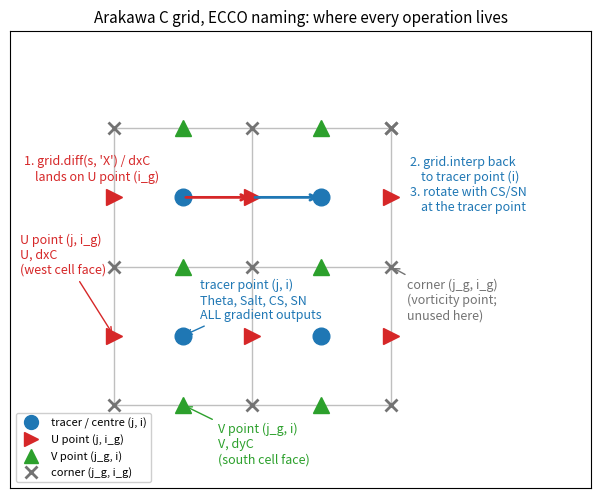
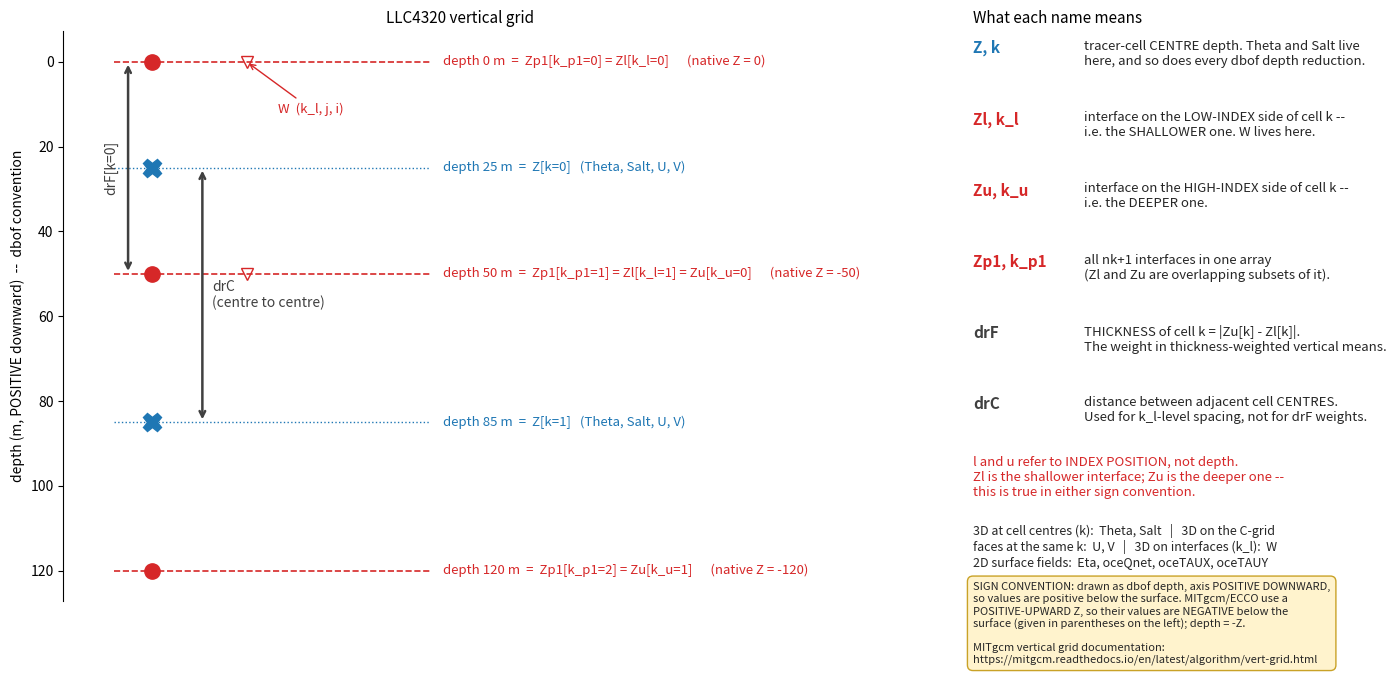
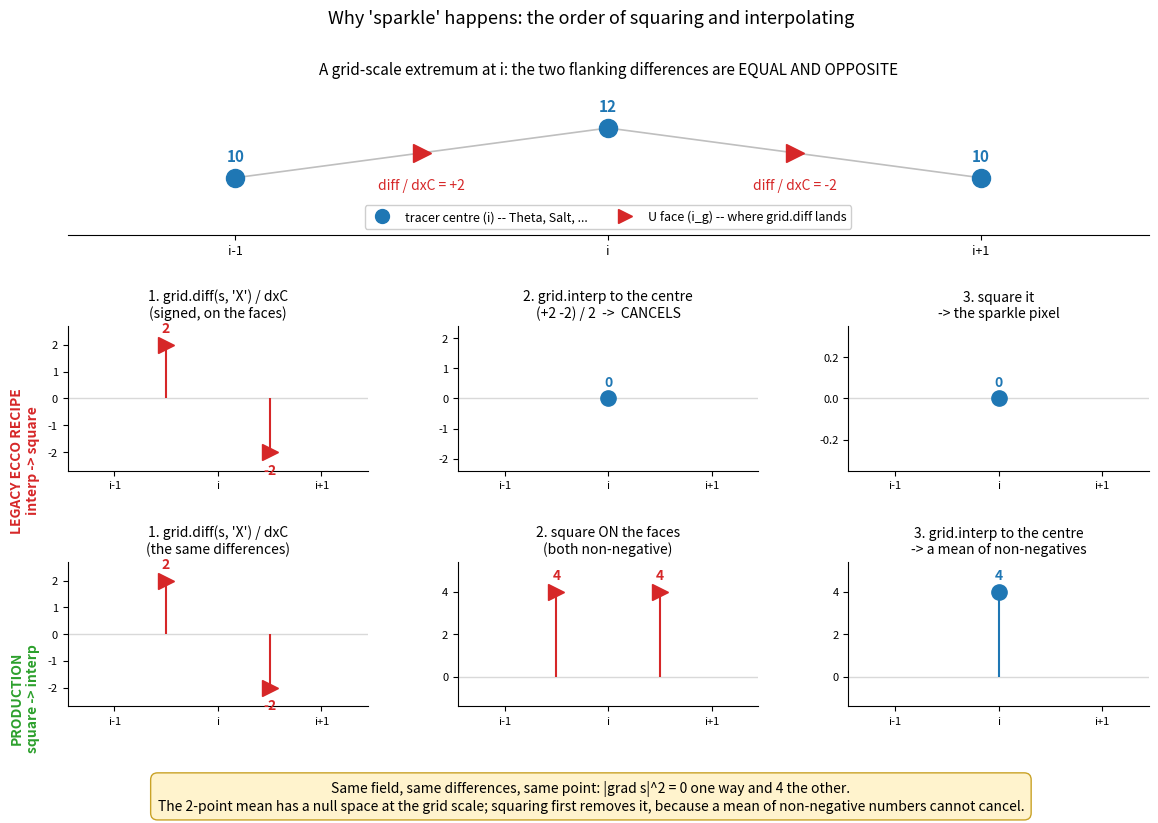

Write Python code to recreate these figures, in order.
"""
schematics.py
-------------
Explanatory grid schematics for the documentation and the validation
notebooks.  Nothing here touches data: every figure is drawn from
literal numbers, so it renders anywhere (including a docs build with no
LLC4320 credentials).

Three figures:

``draw_cgrid_schematic``
    Where each quantity lives on an Arakawa C-grid cell, in ECCO /
    xmitgcm naming, with the tracer-gradient operation path annotated.

``draw_vertical_schematic``
    Where each vertical quantity lives on an MITgcm column, drawn in
    dbof's positive-downward depth with the native (positive-upward)
    ``Z`` in parentheses.

``draw_sparkle_schematic``
    The 1-D arithmetic behind the 'sparkle' artifact: at a grid-scale
    extremum the two flanking differences are equal and opposite, so a
    2-point mean cancels them.  Squaring afterwards turns that zero
    into a white pixel; squaring *first* does not.

Regenerate the documentation PNGs with::

    python -m dbof.plotting.schematics --outdir docs/images

Generated by JXP, LH and Claude.
"""

import argparse
from pathlib import Path

import matplotlib.pyplot as plt
import numpy as np

# Point-type colours, shared by every figure so the types read
# consistently across the docs.
C_TRACER = "tab:blue"     # tracer / cell-centre points
C_UPOINT = "tab:red"      # U points (west faces) + vertical interfaces
C_VPOINT = "tab:green"    # V points (south faces)
C_CORNER = "0.45"         # corner / vorticity points
C_SPACE = "0.25"          # spacing annotations (drF, drC)

MITGCM_HORIZ_DOC = ("https://mitgcm.readthedocs.io/en/latest/algorithm/"
                    "horiz-grid.html")
MITGCM_VERT_DOC = ("https://mitgcm.readthedocs.io/en/latest/algorithm/"
                   "vert-grid.html")


# ---------------------------------------------------------------------
# Horizontal: the Arakawa C grid
# ---------------------------------------------------------------------

def draw_cgrid_schematic(ax=None, ncells=2):
    """Draw an annotated Arakawa C-grid schematic with ECCO naming.

    Shows an ``ncells x ncells`` block of tracer cells with every point
    type marked and labelled with its ECCO/xmitgcm dimensions:

    * tracer/centre points ``(j, i)`` -- where ``Theta``, ``Salt``,
      ``CS``, ``SN`` live and where all gradient outputs land;
    * U points ``(j, i_g)`` on the *west* cell faces -- where ``U`` and
      ``dxC`` live (``i_g`` is the X axis staggered by half a cell);
    * V points ``(j_g, i)`` on the *south* cell faces -- where ``V``
      and ``dyC`` live;
    * corner (vorticity) points ``(j_g, i_g)`` -- not used by the
      tracer-gradient routines, shown for completeness.

    An arrow chain on the upper-left cell annotates the tracer-gradient
    pipeline: ``grid.diff`` lands on the U point, the result is divided
    by ``dxC`` (defined there), ``grid.interp`` brings it back to the
    centre, and the rotation by ``CS``/``SN`` happens at the centre.

    Parameters
    ----------
    ax : matplotlib.axes.Axes or None
        Axes to draw into.  None (default) creates a new figure.
    ncells : int
        Number of tracer cells per side of the schematic.

    Returns
    -------
    matplotlib.axes.Axes
        The axes containing the schematic.

    Generated by JXP and Claude
    """
    if ax is None:
        _, ax = plt.subplots(figsize=(7.5, 7.0))

    n = ncells
    # Cell edges at integers; tracer centres at half-integers.
    for k in range(n + 1):
        ax.plot([0, n], [k, k], color="0.75", lw=1, zorder=1)
        ax.plot([k, k], [0, n], color="0.75", lw=1, zorder=1)

    for jj in range(n):
        for ii in range(n):
            xc, yc = ii + 0.5, jj + 0.5
            # Tracer centre (j, i).
            ax.plot(xc, yc, "o", color=C_TRACER, ms=12, zorder=3)
            # U point on the west face (j, i_g).
            ax.plot(ii, yc, ">", color=C_UPOINT, ms=12, zorder=3)
            # V point on the south face (j_g, i).
            ax.plot(xc, jj, "^", color=C_VPOINT, ms=12, zorder=3)
            # Corner / vorticity point (j_g, i_g).
            ax.plot(ii, jj, "x", color=C_CORNER, ms=9, mew=2, zorder=3)
    # Close the east/north staggered points of the outer ring.
    for jj in range(n):
        ax.plot(n, jj + 0.5, ">", color=C_UPOINT, ms=12, zorder=3)
    for ii in range(n):
        ax.plot(ii + 0.5, n, "^", color=C_VPOINT, ms=12, zorder=3)
    for k in range(n + 1):
        ax.plot(n, k, "x", color=C_CORNER, ms=9, mew=2, zorder=3)
        ax.plot(k, n, "x", color=C_CORNER, ms=9, mew=2, zorder=3)

    # Point-type labels on the lower-left cell.
    ax.annotate("tracer point (j, i)\nTheta, Salt, CS, SN\n"
                "ALL gradient outputs",
                xy=(0.5, 0.5), xytext=(0.62, 0.62),
                textcoords=ax.transData, fontsize=9, color=C_TRACER,
                arrowprops=dict(arrowstyle="->", color=C_TRACER))
    ax.annotate("U point (j, i_g)\nU, dxC\n(west cell face)",
                xy=(0.0, 0.5), xytext=(-0.68, 0.95),
                fontsize=9, color=C_UPOINT, ha="left",
                arrowprops=dict(arrowstyle="->", color=C_UPOINT))
    ax.annotate("V point (j_g, i)\nV, dyC\n(south cell face)",
                xy=(0.5, 0.0), xytext=(0.75, -0.42),
                fontsize=9, color=C_VPOINT, ha="left",
                arrowprops=dict(arrowstyle="->", color=C_VPOINT))
    ax.annotate("corner (j_g, i_g)\n(vorticity point;\nunused here)",
                xy=(2.0, 1.0), xytext=(2.12, 0.62),
                fontsize=9, color=C_CORNER, ha="left",
                arrowprops=dict(arrowstyle="->", color=C_CORNER))

    # Operation-path annotation for the tracer gradient (X direction):
    # centre -> U point (diff / dxC), U point -> centre (interp,
    # rotate).
    ax.annotate("", xy=(1.0, 1.5), xytext=(0.5, 1.5),
                arrowprops=dict(arrowstyle="->", lw=2, color=C_UPOINT))
    ax.annotate("", xy=(1.5, 1.5), xytext=(1.0, 1.5),
                arrowprops=dict(arrowstyle="->", lw=2, color=C_TRACER))
    ax.text(-0.65, 1.62,
            "1. grid.diff(s, 'X') / dxC\n    lands on U point (i_g)",
            fontsize=9, color=C_UPOINT)
    ax.text(2.14, 1.80,
            "2. grid.interp back\n    to tracer point (i)\n"
            "3. rotate with CS/SN\n    at the tracer point",
            fontsize=9, color=C_TRACER, va="top")

    ax.set_xlim(-0.75, n + 1.45)
    ax.set_ylim(-0.6, n + 0.7)
    ax.set_aspect("equal")
    ax.set_xticks([])
    ax.set_yticks([])
    ax.set_title("Arakawa C grid, ECCO naming: where every operation "
                 "lives", fontsize=11)

    handles = [
        plt.Line2D([], [], marker="o", ls="", color=C_TRACER, ms=10,
                   label="tracer / centre (j, i)"),
        plt.Line2D([], [], marker=">", ls="", color=C_UPOINT, ms=10,
                   label="U point (j, i_g)"),
        plt.Line2D([], [], marker="^", ls="", color=C_VPOINT, ms=10,
                   label="V point (j_g, i)"),
        plt.Line2D([], [], marker="x", ls="", color=C_CORNER, ms=9,
                   mew=2, label="corner (j_g, i_g)"),
    ]
    ax.legend(handles=handles, loc="lower left", fontsize=8,
              framealpha=0.95)
    return ax


# ---------------------------------------------------------------------
# Vertical: the MITgcm column
# ---------------------------------------------------------------------

def draw_vertical_schematic(axes=None, interfaces=(0.0, 50.0, 120.0)):
    """Draw an annotated MITgcm vertical-grid schematic.

    Names every coordinate and spacing variable at the depth it belongs
    to.  Drawn in **dbof's positive-downward depth** (0 at the surface,
    increasing downward), matching everything downstream of
    ``vertical_helpers._get_depth_coord``.  MITgcm/ECCO themselves use
    a **positive-upward** ``Z``, so their values are negative below the
    surface; each label carries that native value in parentheses.

    On the ``Zl`` / ``Zu`` naming: the ``l`` and ``u`` refer to the
    *index* position, not to depth.  ``Zl[k]`` is the interface on the
    low-index (SHALLOWER) side of cell ``k``; ``Zu[k]`` is the one on
    the high-index (DEEPER) side.  Flipping the sign convention does
    not change that -- it is a statement about array indexing, not
    about geometry, and it is the most common source of off-by-one
    errors when reading MITgcm vertical output.

    Parameters
    ----------
    axes : pair of matplotlib Axes, or None
        ``(column axes, naming-table axes)``.  None creates a figure.
    interfaces : sequence of float
        Interface depths in metres, **positive downward**, shallowest
        first.  The default is two illustrative cells with round
        numbers -- the point of the figure is the topology, not the
        real LLC4320 levels (for those see the depth table in
        ``notebooks/notebooks_field_validation/Grid.ipynb``).

    Returns
    -------
    (ax_col, ax_key) : the two axes drawn into.

    Generated by JXP, LH and Claude
    """
    if axes is None:
        _, axes = plt.subplots(
            1, 2, figsize=(16.5, 7.4),
            gridspec_kw={"width_ratios": [2.15, 1.0]})
    ax, ax_key = axes

    ifc = list(interfaces)
    nk = len(ifc) - 1
    ctr = [0.5 * (ifc[k] + ifc[k + 1]) for k in range(nk)]

    x0, x1 = 0.0, 1.0          # horizontal extent of interface lines
    xcol = 0.12                # the column itself

    # ---- interfaces --------------------------------------------------
    for kp1, z in enumerate(ifc):
        ax.plot([x0, x1], [z, z], ls="--", color=C_UPOINT, lw=1.2,
                zorder=1)
        ax.plot(xcol, z, "o", color=C_UPOINT, ms=11, zorder=3)

        names = [f"Zp1[k_p1={kp1}]"]
        if kp1 < nk:
            names.append(f"Zl[k_l={kp1}]")
        if kp1 > 0:
            names.append(f"Zu[k_u={kp1 - 1}]")
        ax.text(x1 + 0.04, z,
                f"depth {z:g} m  =  " + " = ".join(names) +
                f"      (native Z = {-z if z else 0:g})",
                va="center", fontsize=9.5, color=C_UPOINT)

    # ---- cell centres ------------------------------------------------
    for k, z in enumerate(ctr):
        ax.plot([x0, x1], [z, z], ls=":", color=C_TRACER, lw=1.0,
                zorder=1)
        ax.plot(xcol, z, "X", color=C_TRACER, ms=13, zorder=3)
        ax.text(x1 + 0.04, z,
                f"depth {z:g} m  =  Z[k={k}]   "
                f"(Theta, Salt, U, V)",
                va="center", fontsize=9.5, color=C_TRACER)

    # ---- W lives on the interfaces -----------------------------------
    for z in ifc[:-1]:
        ax.plot(xcol + 0.30, z, "v", color=C_UPOINT, ms=9, zorder=3,
                mfc="none")
    span = ifc[-1] - ifc[0]
    ax.annotate("W  (k_l, j, i)", xy=(xcol + 0.30, ifc[0]),
                xytext=(xcol + 0.40, ifc[0] + 0.10 * span),
                fontsize=9.5, color=C_UPOINT,
                arrowprops=dict(arrowstyle="->", color=C_UPOINT,
                                lw=1.0))

    # ---- drF: thickness of cell 0 (interface to interface) -----------
    xd = xcol - 0.075
    ax.annotate("", xy=(xd, ifc[1]), xytext=(xd, ifc[0]),
                arrowprops=dict(arrowstyle="<->", color=C_SPACE,
                                lw=1.8))
    ax.text(xd - 0.03, 0.5 * (ifc[0] + ifc[1]), "drF[k=0]",
            rotation=90, va="center", ha="right", fontsize=10,
            color=C_SPACE)

    # ---- drC: centre-to-centre spacing -------------------------------
    if nk >= 2:
        xc = xcol + 0.16
        ax.annotate("", xy=(xc, ctr[1]), xytext=(xc, ctr[0]),
                    arrowprops=dict(arrowstyle="<->", color=C_SPACE,
                                    lw=1.8))
        ax.text(xc + 0.03, 0.5 * (ctr[0] + ctr[1]),
                "drC\n(centre to centre)",
                va="center", ha="left", fontsize=10, color=C_SPACE)

    pad = 0.06 * span
    ax.set_ylim(ifc[0] - pad, ifc[-1] + pad)
    ax.invert_yaxis()                      # depth increases downward
    ax.set_xlim(-0.16, 2.35)
    ax.set_xticks([])
    ax.set_ylabel("depth (m, POSITIVE downward)  --  dbof convention")
    ax.set_title("LLC4320 vertical grid", fontsize=11)
    ax.spines[["top", "right", "bottom"]].set_visible(False)

    # ---- naming key --------------------------------------------------
    ax_key.axis("off")
    ax_key.set_title("What each name means", fontsize=11, loc="left")
    rows = [
        ("Z, k", C_TRACER,
         "tracer-cell CENTRE depth. Theta and Salt live\n"
         "here, and so does every dbof depth reduction."),
        ("Zl, k_l", C_UPOINT,
         "interface on the LOW-INDEX side of cell k --\n"
         "i.e. the SHALLOWER one. W lives here."),
        ("Zu, k_u", C_UPOINT,
         "interface on the HIGH-INDEX side of cell k --\n"
         "i.e. the DEEPER one."),
        ("Zp1, k_p1", C_UPOINT,
         "all nk+1 interfaces in one array\n"
         "(Zl and Zu are overlapping subsets of it)."),
        ("drF", C_SPACE,
         "THICKNESS of cell k = |Zu[k] - Zl[k]|.\n"
         "The weight in thickness-weighted vertical means."),
        ("drC", C_SPACE,
         "distance between adjacent cell CENTRES.\n"
         "Used for k_l-level spacing, not for drF weights."),
    ]
    y = 0.985
    for name, colour, desc in rows:
        ax_key.text(0.0, y, name, fontsize=11, fontweight="bold",
                    color=colour, va="top")
        ax_key.text(0.30, y, desc, fontsize=9.5, va="top",
                    color="0.15")
        y -= 0.125

    ax_key.text(0.0, y + 0.02,
                "l and u refer to INDEX POSITION, not depth.\n"
                "Zl is the shallower interface; Zu is the deeper "
                "one --\nthis is true in either sign convention.",
                fontsize=9.5, va="top", color=C_UPOINT, style="italic")
    ax_key.text(0.0, y - 0.10,
                "3D at cell centres (k):  Theta, Salt   |   3D on the "
                "C-grid\nfaces at the same k:  U, V   |   3D on "
                "interfaces (k_l):  W\n2D surface fields:  Eta, "
                "oceQnet, oceTAUX, oceTAUY",
                fontsize=9, va="top", color="0.15")
    ax_key.text(0.0, y - 0.20,
                "SIGN CONVENTION: drawn as dbof depth, axis POSITIVE "
                "DOWNWARD,\nso values are positive below the surface. "
                "MITgcm/ECCO use a\nPOSITIVE-UPWARD Z, so their values "
                "are NEGATIVE below the\nsurface (given in parentheses "
                "on the left); depth = -Z.\n\n"
                "MITgcm vertical grid documentation:\n"
                + MITGCM_VERT_DOC,
                fontsize=8, va="top", color="0.15",
                bbox=dict(boxstyle="round,pad=0.5", fc="#fff3cd",
                          ec="#c9a227"))
    return ax, ax_key


# ---------------------------------------------------------------------
# The sparkle artifact, in 1-D arithmetic
# ---------------------------------------------------------------------

def draw_sparkle_schematic(fig=None, s=(10.0, 12.0, 10.0), dx=1.0):
    """Draw the 1-D arithmetic that produces the 'sparkle' artifact.

    Walks a grid-scale extremum through both recipes, in the X
    direction only (Y is identical and adds nothing):

    * **interp-then-square** (the legacy ECCO recipe): difference onto
      the U faces, average the two SIGNED differences back to the
      centre -- they are equal and opposite, so they cancel -- then
      square.  The centred ``|grad|^2`` collapses to ~0 at a point
      where the one-sided gradients are large: an isolated white pixel
      on a log-scaled map.
    * **square-then-interp** (production,
      ``native_gradient.calculate_grad_squared_tracer``): square each
      difference ON its own face, then average the non-negative
      squares.  A mean of non-negative numbers cannot cancel.

    The default ``s`` is a symmetric one-cell spike, which makes the
    cancellation exact.  Real fields are never exactly symmetric, so
    the true artifact is a near-cancellation -- orders of magnitude
    below the neighbouring values rather than identically zero, which
    is why it shows up as WHITE rather than as a hole.

    Parameters
    ----------
    fig : matplotlib.figure.Figure or None
        Figure to draw into.  None (default) creates one.
    s : sequence of float
        Three tracer values at cell centres ``i-1, i, i+1``.  The
        middle one should be a local extremum for the point to land.
    dx : float
        Cell spacing ``dxC`` in metres (kept at 1 so the arithmetic on
        the figure stays readable).

    Returns
    -------
    matplotlib.figure.Figure
        The figure containing the schematic.

    Generated by LH and Claude
    """
    if fig is None:
        fig = plt.figure(figsize=(11.5, 8.2))
    gs = fig.add_gridspec(3, 3, height_ratios=[1.05, 1.0, 1.0],
                          hspace=0.62, wspace=0.30)

    s = np.asarray(s, dtype=float)
    xc = np.array([-1.0, 0.0, 1.0])        # tracer centres
    xf = np.array([-0.5, 0.5])             # U faces between them
    d = np.diff(s) / dx                    # differences ON the faces
    ecco_centre = float(np.mean(d))        # 2-point mean, then...
    ecco_final = ecco_centre ** 2          # ...square
    sqf_final = float(np.mean(d ** 2))     # square, then 2-point mean

    def _stage(ax, x, vals, colour, marker, title, fmt="{:.3g}"):
        ax.axhline(0.0, color="0.85", lw=1.0, zorder=0)
        cont = ax.stem(x, vals, linefmt="-", markerfmt=marker,
                       basefmt=" ")
        cont.stemlines.set_color(colour)
        cont.markerline.set_color(colour)
        cont.markerline.set_markersize(11)
        for xi, vi in zip(x, vals):
            ax.annotate(fmt.format(vi), (xi, vi),
                        textcoords="offset points",
                        xytext=(0, 9 if vi >= 0 else -16),
                        ha="center", fontsize=10, color=colour,
                        fontweight="bold")
        ax.set_title(title, fontsize=10)
        ax.set_xlim(-1.45, 1.45)
        ax.set_xticks(list(xc))
        ax.set_xticklabels(["i-1", "i", "i+1"], fontsize=9)
        ax.tick_params(labelsize=8)
        ax.spines[["top", "right"]].set_visible(False)
        pad = 0.35 * (max(abs(np.max(vals)), abs(np.min(vals))) or 1.0)
        ax.set_ylim(min(0.0, np.min(vals)) - pad,
                    max(0.0, np.max(vals)) + pad)

    # ---- row 0: the field and the two face differences ---------------
    ax0 = fig.add_subplot(gs[0, :])
    ax0.plot(xc, s, "-", color="0.75", lw=1.2, zorder=1)
    ax0.plot(xc, s, "o", color=C_TRACER, ms=13, zorder=3)
    for xi, vi in zip(xc, s):
        ax0.annotate(f"{vi:g}", (xi, vi), textcoords="offset points",
                     xytext=(0, 12), ha="center", fontsize=11,
                     color=C_TRACER, fontweight="bold")
    for xi, di in zip(xf, d):
        ax0.plot(xi, np.interp(xi, xc, s), ">", color=C_UPOINT, ms=13,
                 zorder=3)
        ax0.annotate(f"diff / dxC = {di:+g}", (xi, np.interp(xi, xc, s)),
                     textcoords="offset points", xytext=(0, -26),
                     ha="center", fontsize=10, color=C_UPOINT)
    ax0.set_xlim(-1.45, 1.45)
    rng = float(np.max(s) - np.min(s)) or 1.0
    ax0.set_ylim(np.min(s) - 0.9 * rng - 0.5, np.max(s) + 0.9 * rng)
    ax0.set_xticks(list(xc))
    ax0.set_xticklabels(["i-1", "i", "i+1"], fontsize=9)
    ax0.set_yticks([])
    ax0.spines[["top", "right", "left"]].set_visible(False)
    ax0.set_title("A grid-scale extremum at i: the two flanking "
                  "differences are EQUAL AND OPPOSITE", fontsize=11)
    ax0.legend(handles=[
        plt.Line2D([], [], marker="o", ls="", color=C_TRACER, ms=10,
                   label="tracer centre (i) -- Theta, Salt, ..."),
        plt.Line2D([], [], marker=">", ls="", color=C_UPOINT, ms=10,
                   label="U face (i_g) -- where grid.diff lands"),
    ], loc="lower center", ncol=2, fontsize=9, framealpha=0.95)

    # ---- row 1: interp-then-square (the artifact) --------------------
    _stage(fig.add_subplot(gs[1, 0]), xf, d, C_UPOINT, ">",
           "1. grid.diff(s, 'X') / dxC\n(signed, on the faces)")
    ax = fig.add_subplot(gs[1, 1])
    _stage(ax, [0.0], [ecco_centre], C_TRACER, "o",
           "2. grid.interp to the centre\n"
           f"({d[0]:+g} {d[1]:+g}) / 2  ->  CANCELS")
    ax.set_ylim(min(d) * 1.2, max(d) * 1.2)
    _stage(fig.add_subplot(gs[1, 2]), [0.0], [ecco_final], C_TRACER,
           "o", "3. square it\n-> the sparkle pixel")

    # ---- row 2: square-then-interp (production) ----------------------
    _stage(fig.add_subplot(gs[2, 0]), xf, d, C_UPOINT, ">",
           "1. grid.diff(s, 'X') / dxC\n(the same differences)")
    _stage(fig.add_subplot(gs[2, 1]), xf, d ** 2, C_UPOINT, ">",
           "2. square ON the faces\n(both non-negative)")
    _stage(fig.add_subplot(gs[2, 2]), [0.0], [sqf_final], C_TRACER,
           "o", "3. grid.interp to the centre\n"
                "-> a mean of non-negatives")

    # ---- row labels and the verdict ----------------------------------
    fig.text(0.008, 0.435, "LEGACY ECCO RECIPE\ninterp -> square",
             rotation=90, va="center", ha="center", fontsize=10,
             fontweight="bold", color=C_UPOINT)
    fig.text(0.008, 0.145, "PRODUCTION\nsquare -> interp",
             rotation=90, va="center", ha="center", fontsize=10,
             fontweight="bold", color=C_VPOINT)
    fig.text(0.5, 0.005,
             f"Same field, same differences, same point: "
             f"|grad s|^2 = {ecco_final:.3g} one way and "
             f"{sqf_final:.3g} the other.\n"
             "The 2-point mean has a null space at the grid scale; "
             "squaring first removes it, because a mean of "
             "non-negative numbers cannot cancel.",
             ha="center", va="bottom", fontsize=10,
             bbox=dict(boxstyle="round,pad=0.5", fc="#fff3cd",
                       ec="#c9a227"))
    fig.suptitle("Why 'sparkle' happens: the order of squaring and "
                 "interpolating", fontsize=13, y=0.985)
    fig.subplots_adjust(left=0.045, right=0.985, top=0.895,
                        bottom=0.135)
    return fig


# ---------------------------------------------------------------------
# CLI: regenerate the documentation PNGs
# ---------------------------------------------------------------------

#: outfile stem -> (drawing callable, dpi).  ``docs/`` references these
#: names, so do not rename without updating docs/Grid.md and
#: docs/Gradients.md.
FIGURES = {
    "grid_cgrid_schematic": (draw_cgrid_schematic, 130),
    "grid_vertical_schematic": (draw_vertical_schematic, 130),
    "sparkle_cancellation": (draw_sparkle_schematic, 130),
}


def save_all(outdir="docs/images"):
    """Draw every schematic and write it as a PNG.

    Parameters
    ----------
    outdir : str or pathlib.Path
        Destination directory; created if missing.

    Returns
    -------
    list of pathlib.Path
        The files written, in ``FIGURES`` order.

    Generated by LH and Claude
    """
    out = Path(outdir)
    out.mkdir(parents=True, exist_ok=True)
    written = []
    for stem, (fn, dpi) in FIGURES.items():
        fn()
        path = out / f"{stem}.png"
        plt.savefig(path, dpi=dpi, bbox_inches="tight")
        plt.close("all")
        written.append(path)
    return written


def main():
    """Command-line entry point: ``python -m dbof.plotting.schematics``.

    Generated by LH and Claude
    """
    p = argparse.ArgumentParser(description=__doc__.split("\n")[3])
    p.add_argument("--outdir", default="docs/images",
                   help="destination directory (default: docs/images)")
    args = p.parse_args()
    for path in save_all(args.outdir):
        print(f"wrote {path}")


if __name__ == "__main__":
    main()
